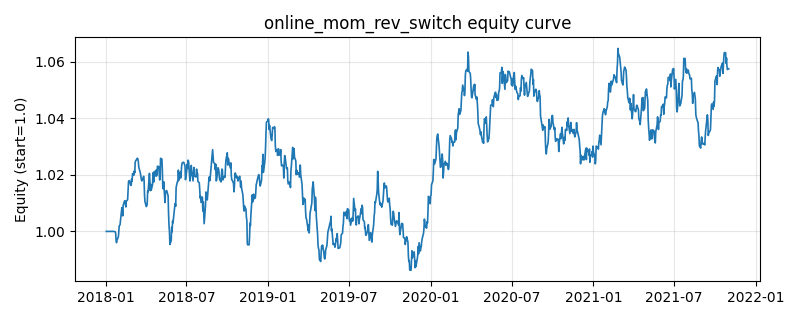

The table this chart was drawn from, first rows:
, equity
2018-01-02, 1.0
2018-01-03, 1.0
2018-01-04, 1.0
2018-01-05, 1.0
2018-01-08, 1.0
2018-01-09, 1.0
2018-01-10, 1.0
2018-01-11, 1.0
2018-01-12, 1.0
2018-01-15, 1.0
2018-01-16, 1.0
2018-01-17, 1.0
2018-01-18, 1.0
2018-01-19, 1.0
2018-01-22, 0.9999
2018-01-23, 0.9995
2018-01-24, 0.997
2018-01-25, 0.996
2018-01-26, 0.9969
2018-01-29, 0.998
2018-01-30, 0.9994
2018-01-31, 1.002
2018-02-01, 1.002
2018-02-02, 1.002
2018-02-05, 1.007
2018-02-06, 1.008
2018-02-07, 1.008
2018-02-08, 1.006
2018-02-09, 1.009
2018-02-12, 1.011
2018-02-13, 1.011
2018-02-14, 1.01
2018-02-15, 1.009
2018-02-16, 1.011
2018-02-19, 1.011
2018-02-20, 1.014
2018-02-21, 1.018
2018-02-22, 1.018
2018-02-23, 1.018
2018-02-26, 1.016
2018-02-27, 1.016
2018-02-28, 1.019
2018-03-01, 1.018
2018-03-02, 1.02
2018-03-05, 1.02
2018-03-06, 1.021
2018-03-07, 1.021
2018-03-08, 1.025
2018-03-09, 1.025
2018-03-12, 1.026
2018-03-13, 1.026
2018-03-14, 1.026
2018-03-15, 1.025
2018-03-16, 1.023
2018-03-19, 1.021
2018-03-20, 1.02
2018-03-21, 1.019
2018-03-22, 1.018
2018-03-23, 1.018
2018-03-26, 1.019
... 940 more rows
